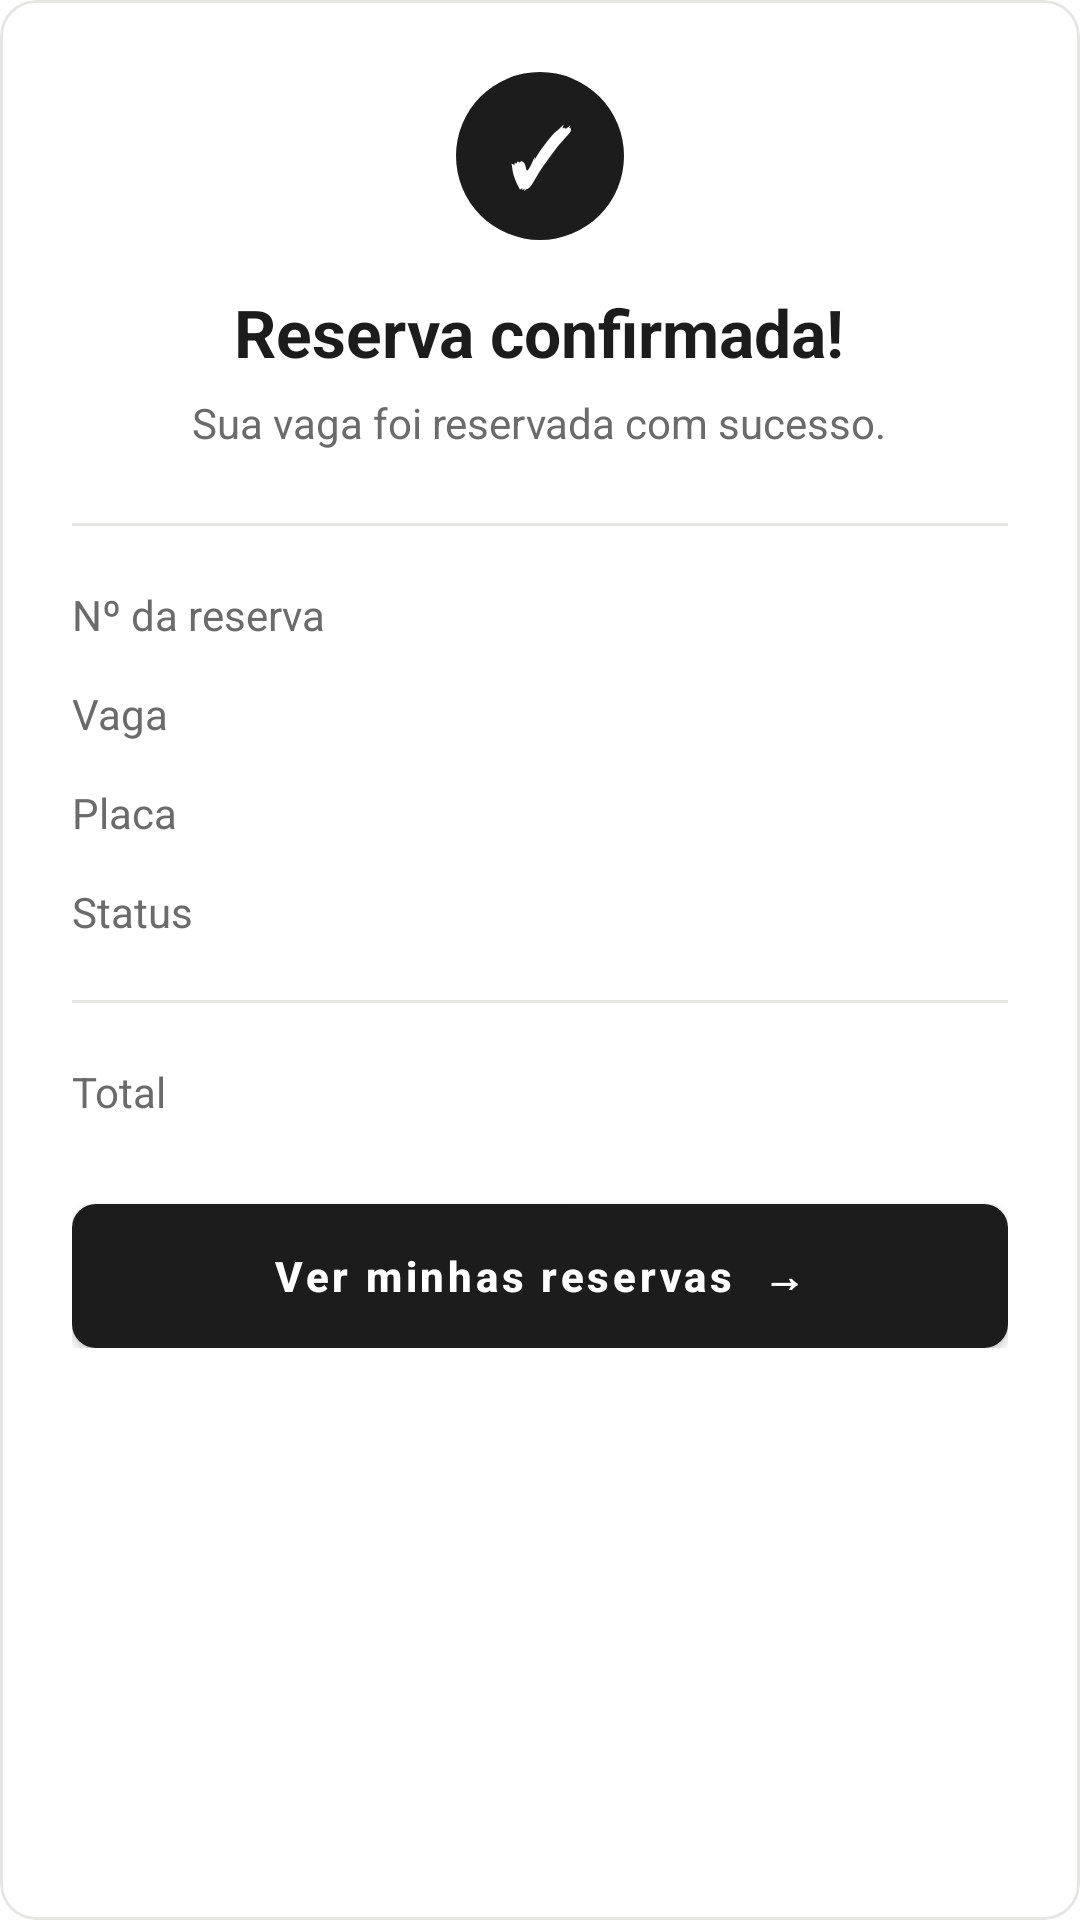

This screen was rendered from an Android layout file. Write that file and the resources it references.
<!-- AndroidManifest.xml: application theme Theme.Parkingflow -->
<!-- res/layout/tela_sucesso.xml -->
<?xml version="1.0" encoding="utf-8"?>
<com.google.android.material.card.MaterialCardView xmlns:android="http://schemas.android.com/apk/res/android"
    xmlns:app="http://schemas.android.com/apk/res-auto"
    android:layout_width="match_parent"
    android:layout_height="wrap_content"
    android:layout_marginTop="24dp"
    app:cardBackgroundColor="@color/white"
    app:cardCornerRadius="12dp"
    app:cardElevation="0dp"
    app:strokeColor="@color/borda"
    app:strokeWidth="1dp">

    <LinearLayout
        android:layout_width="match_parent"
        android:layout_height="wrap_content"
        android:gravity="center_horizontal"
        android:orientation="vertical"
        android:padding="24dp">

        
        <TextView
            android:layout_width="56dp"
            android:layout_height="56dp"
            android:background="@drawable/bg_etapa_ativa"
            android:gravity="center"
            android:text="✓"
            android:textColor="@color/white"
            android:textSize="26sp"
            android:textStyle="bold" />

        <TextView
            android:layout_width="wrap_content"
            android:layout_height="wrap_content"
            android:layout_marginTop="16dp"
            android:text="Reserva confirmada!"
            android:textColor="@color/texto_principal"
            android:textSize="22sp"
            android:textStyle="bold" />

        <TextView
            android:layout_width="wrap_content"
            android:layout_height="wrap_content"
            android:layout_marginTop="6dp"
            android:gravity="center"
            android:text="Sua vaga foi reservada com sucesso."
            android:textColor="@color/texto_secundario"
            android:textSize="14sp" />

        <View
            android:layout_width="match_parent"
            android:layout_height="1dp"
            android:layout_marginTop="24dp"
            android:layout_marginBottom="20dp"
            android:background="@color/borda" />

        
        <LinearLayout
            android:layout_width="match_parent"
            android:layout_height="wrap_content"
            android:layout_marginBottom="14dp"
            android:orientation="horizontal">

            <TextView
                android:layout_width="0dp"
                android:layout_height="wrap_content"
                android:layout_weight="1"
                android:text="Nº da reserva"
                android:textColor="@color/texto_secundario"
                android:textSize="14sp" />

            <TextView
                android:id="@+id/txtSucessoId"
                android:layout_width="wrap_content"
                android:layout_height="wrap_content"
                android:textColor="@color/texto_principal"
                android:textSize="14sp"
                android:textStyle="bold" />
        </LinearLayout>

        
        <LinearLayout
            android:layout_width="match_parent"
            android:layout_height="wrap_content"
            android:layout_marginBottom="14dp"
            android:orientation="horizontal">

            <TextView
                android:layout_width="0dp"
                android:layout_height="wrap_content"
                android:layout_weight="1"
                android:text="Vaga"
                android:textColor="@color/texto_secundario"
                android:textSize="14sp" />

            <TextView
                android:id="@+id/txtSucessoVaga"
                android:layout_width="wrap_content"
                android:layout_height="wrap_content"
                android:textColor="@color/texto_principal"
                android:textSize="14sp"
                android:textStyle="bold" />
        </LinearLayout>

        
        <LinearLayout
            android:layout_width="match_parent"
            android:layout_height="wrap_content"
            android:layout_marginBottom="14dp"
            android:orientation="horizontal">

            <TextView
                android:layout_width="0dp"
                android:layout_height="wrap_content"
                android:layout_weight="1"
                android:text="Placa"
                android:textColor="@color/texto_secundario"
                android:textSize="14sp" />

            <TextView
                android:id="@+id/txtSucessoPlaca"
                android:layout_width="wrap_content"
                android:layout_height="wrap_content"
                android:textColor="@color/texto_principal"
                android:textSize="14sp"
                android:textStyle="bold" />
        </LinearLayout>

        
        <LinearLayout
            android:layout_width="match_parent"
            android:layout_height="wrap_content"
            android:layout_marginBottom="14dp"
            android:orientation="horizontal">

            <TextView
                android:layout_width="0dp"
                android:layout_height="wrap_content"
                android:layout_weight="1"
                android:text="Status"
                android:textColor="@color/texto_secundario"
                android:textSize="14sp" />

            <TextView
                android:id="@+id/txtSucessoStatus"
                android:layout_width="wrap_content"
                android:layout_height="wrap_content"
                android:textColor="@color/texto_principal"
                android:textSize="14sp"
                android:textStyle="bold" />
        </LinearLayout>

        <View
            android:layout_width="match_parent"
            android:layout_height="1dp"
            android:layout_marginTop="6dp"
            android:layout_marginBottom="16dp"
            android:background="@color/borda" />

        
        <LinearLayout
            android:layout_width="match_parent"
            android:layout_height="wrap_content"
            android:gravity="center_vertical"
            android:orientation="horizontal">

            <TextView
                android:layout_width="0dp"
                android:layout_height="wrap_content"
                android:layout_weight="1"
                android:text="Total"
                android:textColor="@color/texto_secundario"
                android:textSize="14sp" />

            <TextView
                android:id="@+id/txtSucessoTotal"
                android:layout_width="wrap_content"
                android:layout_height="wrap_content"
                android:textColor="@color/texto_principal"
                android:textSize="20sp"
                android:textStyle="bold" />
        </LinearLayout>

        
        <com.google.android.material.button.MaterialButton
            android:id="@+id/btnVerMinhasReservas"
            android:layout_width="match_parent"
            android:layout_height="wrap_content"
            android:layout_marginTop="24dp"
            android:insetTop="0dp"
            android:insetBottom="0dp"
            android:minHeight="48dp"
            android:text="Ver minhas reservas  →"
            android:textAllCaps="false"
            android:textColor="@color/white"
            android:textStyle="bold"
            app:backgroundTint="@color/botao_fundo"
            app:cornerRadius="8dp" />

    </LinearLayout>
</com.google.android.material.card.MaterialCardView>
<!-- resources referenced by this layout -->
<resources>
  <color name="borda">#E5E5E3</color>
  <color name="texto_principal">#1C1C1C</color>
  <color name="texto_secundario">#6B6B6B</color>
  <color name="white">#FFFFFFFF</color>
  <!-- drawable bg_etapa_ativa (drawable) -->
  <?xml version="1.0" encoding="utf-8"?>
  <shape xmlns:android="http://schemas.android.com/apk/res/android"
      android:shape="oval">
      <solid android:color="@color/texto_principal" />
  </shape>
  <style name="Theme.Parkingflow" parent="Theme.MaterialComponents.DayNight.NoActionBar">
          
          <item name="colorPrimary">@color/purple_500</item>
          <item name="colorPrimaryVariant">@color/purple_700</item>
          <item name="colorOnPrimary">@color/white</item>
          
          <item name="colorSecondary">@color/teal_200</item>
          <item name="colorSecondaryVariant">@color/teal_700</item>
          <item name="colorOnSecondary">@color/black</item>
          
          <item name="android:statusBarColor">?attr/colorPrimaryVariant</item>
          
      </style>
  <color name="purple_500">#FF6200EE</color>
  <color name="purple_700">#FF3700B3</color>
  <color name="teal_200">#FF03DAC5</color>
  <color name="teal_700">#FF018786</color>
  <color name="black">#FF000000</color>
</resources>
